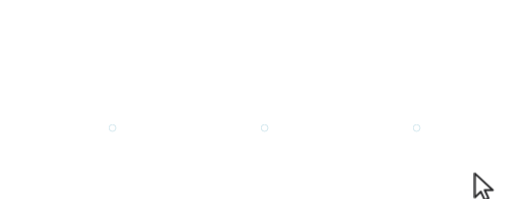
t = 0.00 s
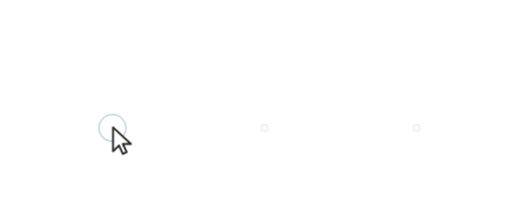
t = 1.06 s
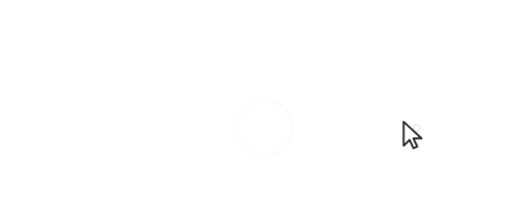
t = 2.13 s
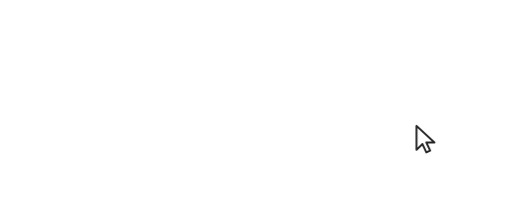
t = 3.19 s
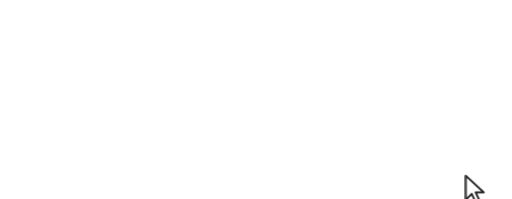
t = 4.25 s
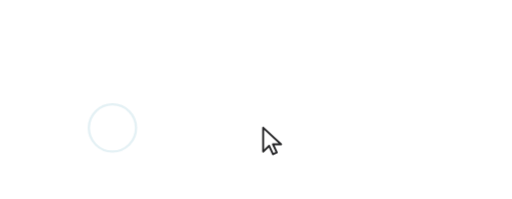
t = 5.32 s

The animated SVG that drew these frames (rendered in a browser with its animation timeline set to each time). Animation: 2 CSS @keyframes rules; one cycle of 6.38 s, repeats indefinitely.

<svg xmlns="http://www.w3.org/2000/svg" width="360" height="140" viewBox="0 0 360 140" role="img" aria-label="An animated cursor performance">
<style>.mt-cursor{transform:translate(293px,90px)}
.mt-rip{fill:none;stroke:#087c9f;stroke-width:2;opacity:0;transform-box:fill-box;transform-origin:center}
@media (prefers-reduced-motion: no-preference){
.mt-cursor{animation:mt-travel 4000ms linear infinite both}
.mt-rip{animation:mt-ripple 4000ms linear infinite both}
}
@keyframes mt-travel{0%{transform:translate(334px,122px)}5%{transform:translate(334px,121.98px)}6.0417%{transform:translate(331.19px,122.76px)}7.0833%{transform:translate(316.81px,126.15px)}8.125%{transform:translate(285.29px,130.46px)}9.1667%{transform:translate(242.18px,132.67px)}10.2083%{transform:translate(193.31px,127.72px)}11.25%{transform:translate(146.97px,117.06px)}12.2917%{transform:translate(110.89px,104.33px)}13.3333%{transform:translate(86.66px,93.53px)}14.375%{transform:translate(72.81px,87.21px)}15.4167%{transform:translate(70.76px,86.04px)}16.4583%{transform:translate(73.58px,87.36px)}17.5%{transform:translate(77.49px,89.3px)}18.5417%{transform:translate(78.99px,89.99px)}26.25%{transform:translate(78.9px,89.77px)}27.2917%{transform:translate(80.57px,89.18px)}28.3333%{transform:translate(89.85px,87.25px)}29.375%{transform:translate(110.36px,85.38px)}30.4167%{transform:translate(139.74px,85.59px)}31.4583%{transform:translate(166.18px,87.57px)}32.5%{transform:translate(182.62px,89.44px)}33.5417%{transform:translate(189.35px,90.38px)}34.5833%{transform:translate(188.92px,90.32px)}35.625%{transform:translate(186.6px,90.08px)}36.4564%{transform:translate(186px,90px)}47.5%{transform:translate(185.81px,89.68px)}48.5417%{transform:translate(187.44px,89.01px)}49.5833%{transform:translate(197.93px,85.11px)}50.625%{transform:translate(221.39px,80.3px)}51.6667%{transform:translate(253.32px,79.42px)}52.7083%{transform:translate(278.45px,83.42px)}53.75%{transform:translate(291.24px,88.59px)}54.7917%{transform:translate(296.11px,91.95px)}55.8333%{transform:translate(295.63px,91.75px)}56.875%{transform:translate(293.55px,90.37px)}57.7064%{transform:translate(293px,90px)}67.9167%{transform:translate(293px,90px)}68.75%{transform:translate(293.08px,88.54px)}82.2917%{transform:translate(292.87px,88.5px)}82.5%{transform:translate(293px,90px)}100%{transform:translate(293px,90px)}}
@keyframes mt-ripple{
0%{opacity:.55;transform:scale(.12)}
15.5%{opacity:0;transform:scale(1)}
100%{opacity:0;transform:scale(1)}
}</style>

<g><circle class="mt-rip" cx="79" cy="90" r="20" style="animation-delay:814.7ms"/><circle class="mt-rip" cx="186" cy="90" r="20" style="animation-delay:1528.3ms"/><circle class="mt-rip" cx="293" cy="90" r="20" style="animation-delay:2378.3ms"/></g>
<g class="mt-cursor">
<g transform="translate(-5,-2.5)">
<path d="M5 2.5 L5 19.4 L9.2 15.3 L11.9 21.2 L14.6 20 L11.9 14.2 L17.6 14.2 Z" fill="#fff" stroke="rgba(17,17,20,0.92)" stroke-width="1.35" stroke-linejoin="round"/>
</g>
</g>
</svg>
